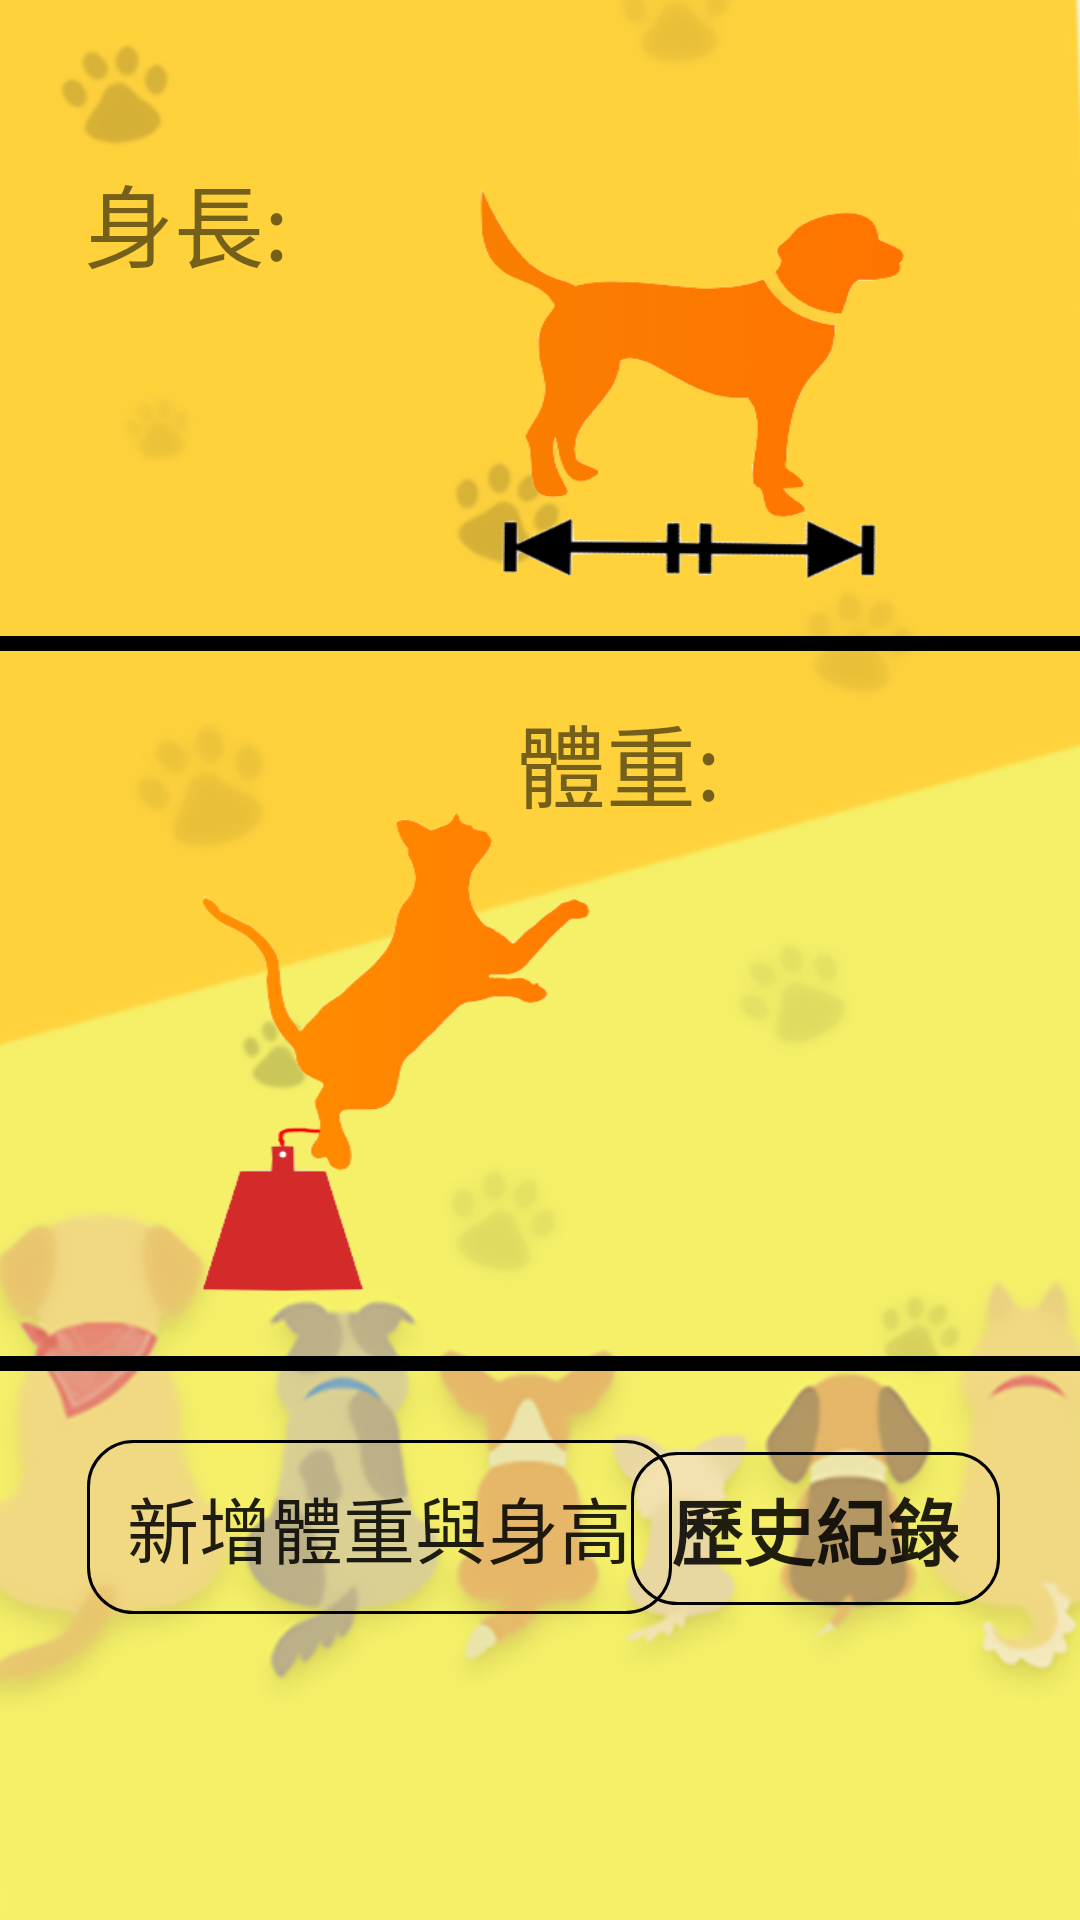

Here is an Android app screen rendered from its layout file. Give the layout XML and the strings, colors and styles it references.
<!-- AndroidManifest.xml: application theme AppTheme -->
<!-- res/layout/healthrecord_fragment.xml -->
<?xml version="1.0" encoding="utf-8"?>
<android.support.constraint.ConstraintLayout xmlns:android="http://schemas.android.com/apk/res/android"
    xmlns:app="http://schemas.android.com/apk/res-auto"
    xmlns:tools="http://schemas.android.com/tools"
    android:layout_width="match_parent"
    android:layout_height="match_parent"
    android:background="@drawable/bkg_home3"
    tools:context=".healthrecord_dontuse">


    <Button
        android:id="@+id/EnterNHW"
        android:layout_width="195dp"
        android:layout_height="58dp"
        android:layout_alignParentTop="true"
        android:layout_alignParentEnd="true"
        android:layout_marginStart="8dp"
        android:layout_marginTop="480dp"
        android:layout_marginEnd="8dp"
        android:background="@drawable/border_line_while"
        android:text="新增體重與身高"
        android:textSize="24dp"
        app:layout_constraintEnd_toEndOf="parent"
        app:layout_constraintHorizontal_bias="0.14"
        app:layout_constraintStart_toStartOf="parent"
        app:layout_constraintTop_toTopOf="parent" />

    <TextView
        android:id="@+id/ShowTh"
        android:layout_width="95dp"
        android:layout_height="54dp"
        android:layout_alignParentStart="true"
        android:layout_alignParentTop="true"
        android:layout_marginTop="56dp"
        android:layout_marginEnd="8dp"
        android:fontFamily="@font/acme"

        android:textSize="30dp"
        app:layout_constraintEnd_toEndOf="parent"
        app:layout_constraintHorizontal_bias="0.34"
        app:layout_constraintStart_toStartOf="parent"
        app:layout_constraintTop_toTopOf="parent" />

    <TextView
        android:id="@+id/ShowTw"
        android:layout_width="95dp"
        android:layout_height="54dp"
        android:layout_alignParentStart="true"
        android:layout_alignParentTop="true"
        android:layout_marginTop="232dp"
        android:fontFamily="@font/acme"
        android:textSize="30dp"
        app:layout_constraintEnd_toEndOf="parent"
        app:layout_constraintHorizontal_bias="0.787"
        app:layout_constraintStart_toStartOf="parent"
        app:layout_constraintTop_toTopOf="parent" />

    <Button
        android:id="@+id/HRhistory"
        android:layout_width="123dp"
        android:layout_height="51dp"
        android:layout_alignParentStart="true"
        android:layout_alignParentBottom="true"
        android:layout_marginTop="484dp"
        android:background="@drawable/border_line_while"
        android:text="歷史紀錄"
        android:textSize="24dp"
        android:textStyle="bold"
        app:layout_constraintEnd_toEndOf="parent"
        app:layout_constraintHorizontal_bias="0.888"
        app:layout_constraintStart_toStartOf="parent"
        app:layout_constraintTop_toTopOf="parent" />

    <ImageView
        android:id="@+id/imageView"
        android:layout_width="251dp"
        android:layout_height="216dp"
        android:layout_marginTop="28dp"
        app:layout_constraintEnd_toEndOf="parent"
        app:layout_constraintHorizontal_bias="0.962"
        app:layout_constraintStart_toStartOf="parent"
        app:layout_constraintTop_toTopOf="parent"
        app:srcCompat="@drawable/petlength"
        android:scaleType="fitXY"/>

    <ImageView
        android:id="@+id/imageView4"
        android:layout_width="249dp"
        android:layout_height="216dp"
        android:layout_marginTop="244dp"
        app:layout_constraintEnd_toEndOf="parent"
        app:layout_constraintHorizontal_bias="0.024"
        app:layout_constraintStart_toStartOf="parent"
        app:layout_constraintTop_toTopOf="parent"
        app:srcCompat="@drawable/petw"
        android:scaleType="fitXY"/>

    <View
        android:id="@+id/divider6"
        android:layout_width="398dp"
        android:layout_height="5dp"
        android:layout_marginTop="212dp"
        android:background="#000000"
        app:layout_constraintEnd_toEndOf="parent"
        app:layout_constraintHorizontal_bias="0.538"
        app:layout_constraintStart_toStartOf="parent"
        app:layout_constraintTop_toTopOf="parent" />

    <View
        android:id="@+id/divider8"
        android:layout_width="398dp"
        android:layout_height="5dp"
        android:layout_marginTop="452dp"
        android:background="#000000"
        app:layout_constraintEnd_toEndOf="parent"
        app:layout_constraintHorizontal_bias="1.0"
        app:layout_constraintStart_toStartOf="parent"
        app:layout_constraintTop_toTopOf="parent" />

    <TextView
        android:id="@+id/textView4"
        android:layout_width="77dp"
        android:layout_height="42dp"
        android:layout_marginStart="28dp"
        android:layout_marginTop="52dp"
        android:text="身長:"
        android:textSize="30dp"
        app:layout_constraintStart_toStartOf="parent"
        app:layout_constraintTop_toTopOf="parent" />

    <TextView
        android:id="@+id/textView9"
        android:layout_width="77dp"
        android:layout_height="42dp"
        android:layout_marginStart="172dp"
        android:layout_marginTop="232dp"
        android:text="體重:"
        android:textSize="30dp"
        app:layout_constraintStart_toStartOf="parent"
        app:layout_constraintTop_toTopOf="parent" />


</android.support.constraint.ConstraintLayout>
<!-- resources referenced by this layout -->
<resources>
  <!-- drawable bkg_home3: png bitmap (drawable-v24, 176032 bytes) -->
  <!-- drawable border_line_while (drawable) -->
  <?xml version="1.0" encoding="utf-8"?>
  <selector xmlns:android="http://schemas.android.com/apk/res/android">
  
      
      <item android:state_pressed="true">
          
          <shape android:shape="rectangle">
              
              <corners android:radius="15dip" />
              
              <stroke android:width="1dip" android:color="#538394" />
              
              <gradient android:angle="-90" android:startColor="#0099CC" android:endColor="#017DAB"  />
          </shape>
      </item>
  
      
      <item android:color="@android:color/black">
          <shape android:shape="rectangle"  >
              <corners android:radius="15dip" />
              <stroke android:width="1dip" android:color="#000000" />
              <gradient android:angle="-90" android:startColor="#00000000" android:endColor="#00000000"  />
          </shape>
      </item>
  
  </selector>
  <!-- drawable petlength: png bitmap (drawable, 26379 bytes) -->
  <!-- drawable petw: png bitmap (drawable, 15523 bytes) -->
  <style name="AppTheme" parent="Theme.AppCompat.Light.NoActionBar">
          
          <item name="colorPrimary">@color/colorPrimary</item>
          <item name="colorPrimaryDark">@color/colorPrimaryDark</item>
          <item name="colorAccent">@color/colorAccent</item>
      </style>
  <color name="colorPrimary">#ffc107</color>
  <color name="colorPrimaryDark">#ffa000</color>
  <color name="colorAccent">#009588</color>
</resources>
